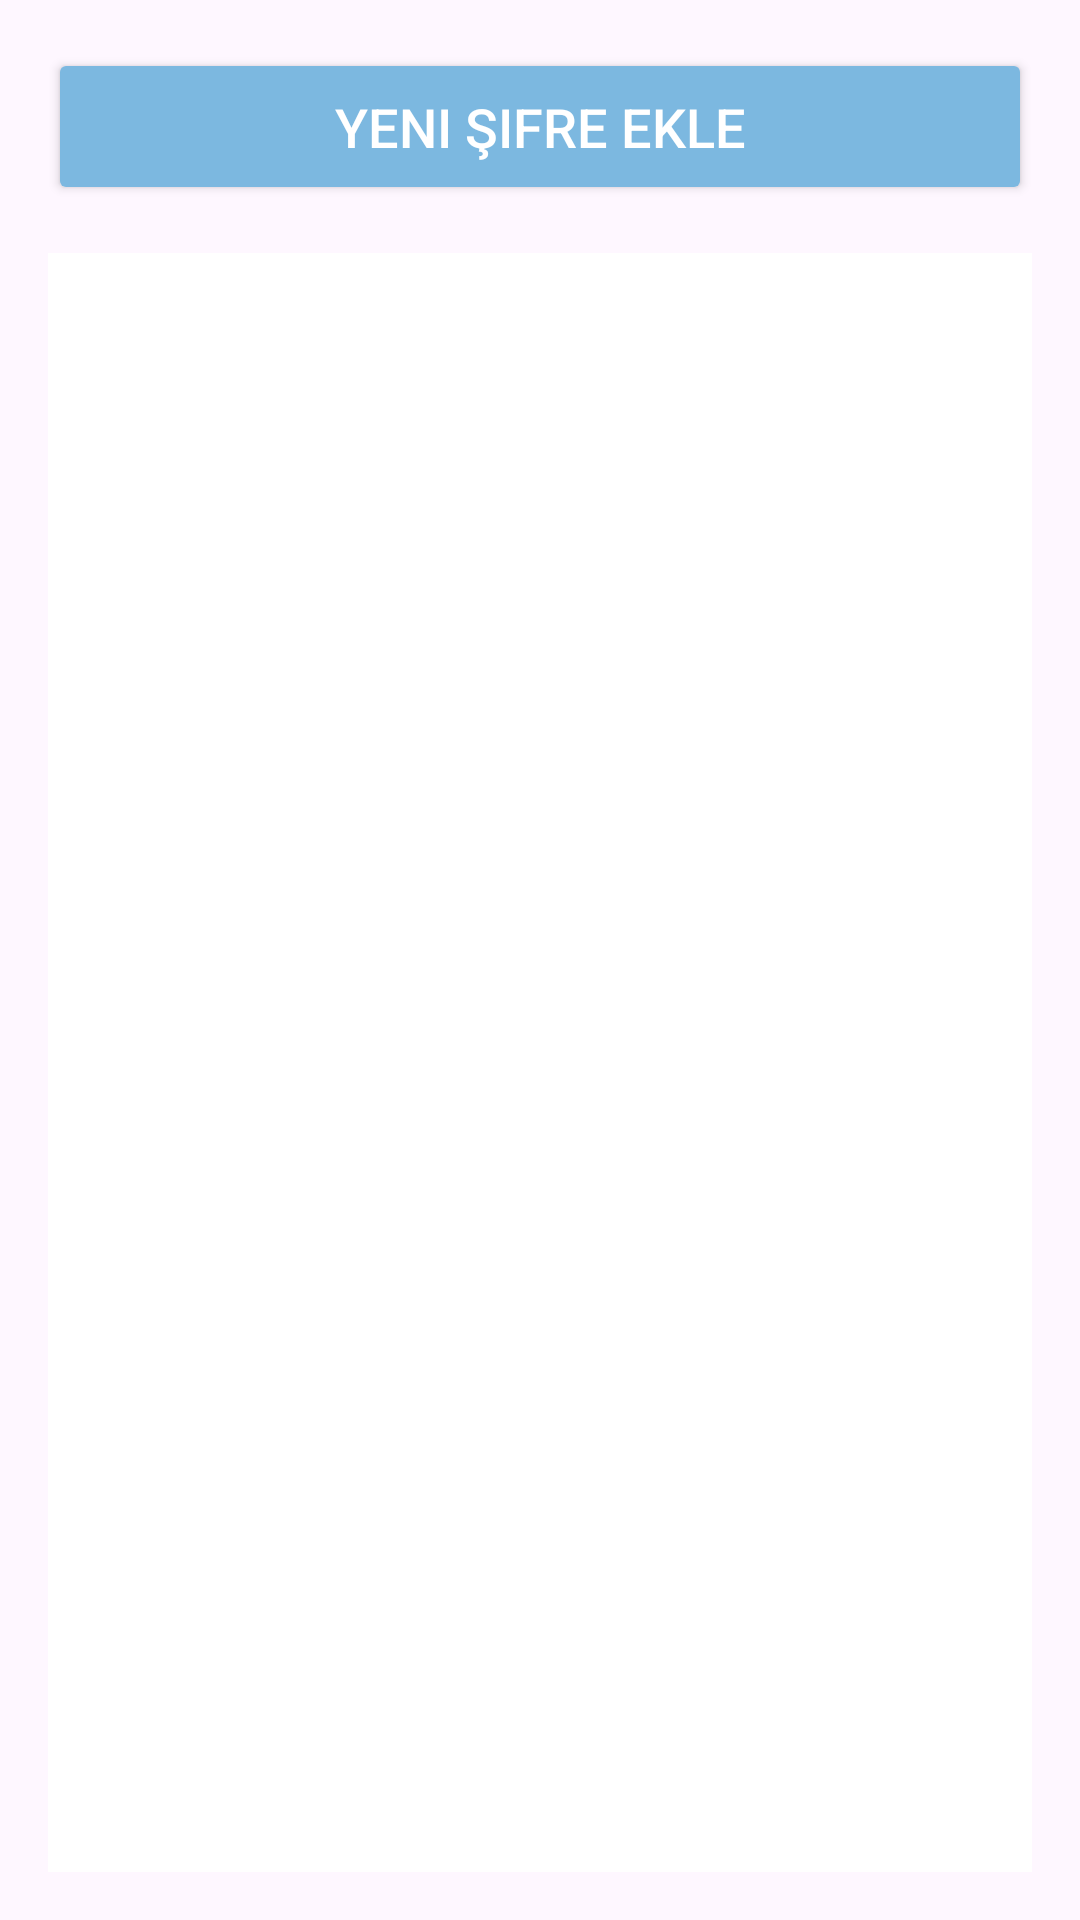

Layout XML and referenced resources for this Android screen:
<!-- AndroidManifest.xml: application theme Theme.KotlinPassApp -->
<!-- res/layout/activity_main.xml -->
<LinearLayout
    xmlns:android="http://schemas.android.com/apk/res/android"
    android:layout_width="match_parent"
    android:layout_height="match_parent"
    android:orientation="vertical"
    android:backgroundTint="#808080"
    android:padding="16dp"
    android:gravity="center">

    
    <Button
        android:id="@+id/addPasswordButton"
        android:layout_width="match_parent"
        android:layout_height="wrap_content"
        android:text="Yeni Şifre Ekle"
        android:textColor="@android:color/white"
        android:textSize="18sp"
        android:padding="14dp"
        android:backgroundTint="#7CB8E0"
        android:layout_marginBottom="16dp" />

    
        <ListView
        android:id="@+id/passwordListView"
        android:layout_width="match_parent"
        android:layout_height="0dp"
        android:layout_weight="1"
        android:dividerHeight="1dp"
        android:background="@android:color/white" />
</LinearLayout>
<!-- resources referenced by this layout -->
<resources>
  <style name="Theme.KotlinPassApp" parent="Base.Theme.KotlinPassApp" />
  <style name="Base.Theme.KotlinPassApp" parent="Theme.Material3.DayNight.NoActionBar">
          
          
      </style>
</resources>
